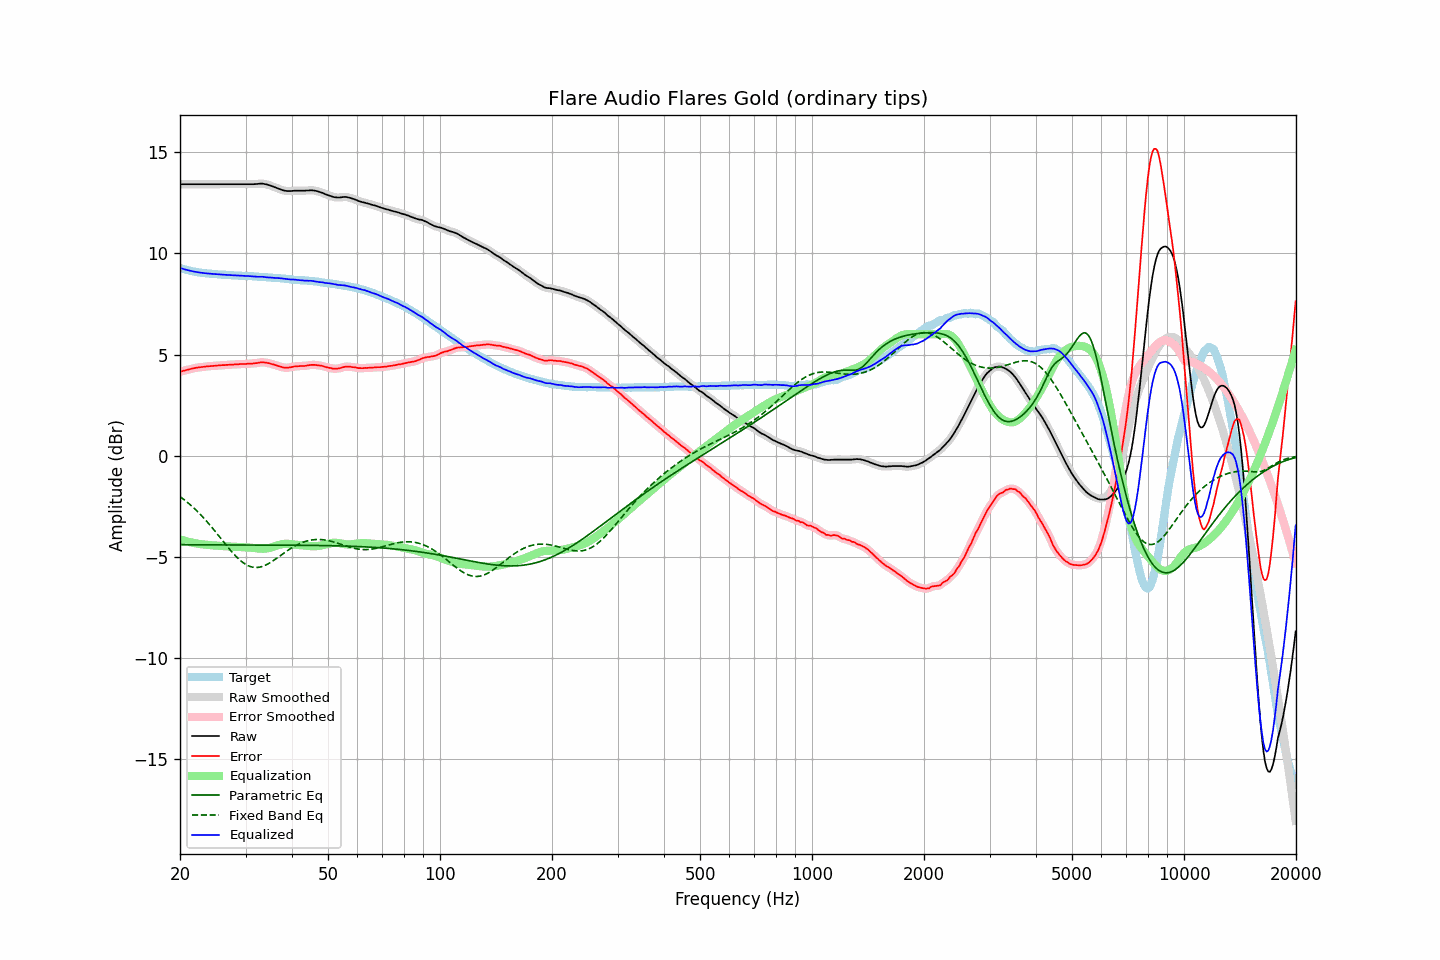

The data file committed next to this chart (first rows):
frequency, raw, error, smoothed, error_smoothed, equalization, parametric_eq, fixed_band_eq, equalized_raw, equalized_smoothed, target
20.00, 13.42, 4.14, 13.42, 4.14, -4.14, -4.40, -2.03, 9.28, 9.28, 9.28
20.20, 13.42, 4.17, 13.42, 4.17, -4.17, -4.41, -2.08, 9.26, 9.26, 9.25
20.40, 13.42, 4.19, 13.42, 4.19, -4.19, -4.41, -2.14, 9.23, 9.23, 9.23
20.61, 13.42, 4.21, 13.42, 4.21, -4.21, -4.41, -2.21, 9.21, 9.21, 9.21
20.81, 13.42, 4.23, 13.42, 4.23, -4.23, -4.41, -2.27, 9.19, 9.19, 9.19
21.02, 13.42, 4.25, 13.42, 4.25, -4.26, -4.41, -2.34, 9.17, 9.17, 9.17
21.23, 13.42, 4.27, 13.42, 4.27, -4.27, -4.41, -2.40, 9.15, 9.15, 9.15
21.44, 13.42, 4.29, 13.42, 4.29, -4.29, -4.41, -2.47, 9.13, 9.13, 9.13
21.66, 13.42, 4.31, 13.42, 4.31, -4.31, -4.41, -2.55, 9.11, 9.11, 9.11
21.87, 13.42, 4.32, 13.42, 4.33, -4.33, -4.41, -2.62, 9.10, 9.10, 9.10
22.09, 13.42, 4.34, 13.42, 4.34, -4.34, -4.41, -2.70, 9.08, 9.08, 9.08
22.31, 13.42, 4.36, 13.42, 4.35, -4.35, -4.41, -2.77, 9.07, 9.07, 9.07
22.54, 13.42, 4.37, 13.42, 4.37, -4.37, -4.41, -2.85, 9.06, 9.06, 9.06
22.76, 13.42, 4.38, 13.42, 4.38, -4.38, -4.41, -2.94, 9.05, 9.05, 9.05
22.99, 13.42, 4.39, 13.42, 4.39, -4.39, -4.41, -3.02, 9.03, 9.03, 9.04
23.22, 13.42, 4.40, 13.42, 4.40, -4.40, -4.41, -3.11, 9.03, 9.03, 9.03
23.45, 13.42, 4.41, 13.42, 4.41, -4.41, -4.41, -3.19, 9.02, 9.02, 9.02
23.69, 13.42, 4.42, 13.42, 4.42, -4.41, -4.41, -3.28, 9.01, 9.01, 9.01
23.92, 13.42, 4.42, 13.42, 4.42, -4.42, -4.41, -3.37, 9.00, 9.00, 9.00
24.16, 13.42, 4.43, 13.42, 4.43, -4.43, -4.41, -3.47, 9.00, 9.00, 8.99
24.40, 13.42, 4.43, 13.42, 4.43, -4.43, -4.41, -3.56, 8.99, 8.99, 8.99
24.65, 13.42, 4.44, 13.42, 4.44, -4.44, -4.41, -3.66, 8.98, 8.98, 8.98
24.89, 13.42, 4.44, 13.42, 4.44, -4.45, -4.42, -3.76, 8.98, 8.98, 8.98
25.14, 13.42, 4.45, 13.42, 4.45, -4.45, -4.42, -3.85, 8.97, 8.97, 8.97
25.39, 13.42, 4.46, 13.42, 4.46, -4.46, -4.42, -3.95, 8.96, 8.96, 8.96
25.65, 13.42, 4.46, 13.42, 4.47, -4.46, -4.42, -4.05, 8.96, 8.96, 8.96
25.91, 13.42, 4.47, 13.42, 4.47, -4.47, -4.42, -4.15, 8.95, 8.95, 8.95
26.16, 13.42, 4.48, 13.42, 4.48, -4.48, -4.42, -4.25, 8.95, 8.95, 8.95
26.43, 13.42, 4.48, 13.42, 4.48, -4.48, -4.42, -4.35, 8.94, 8.94, 8.95
26.69, 13.42, 4.49, 13.42, 4.48, -4.49, -4.42, -4.45, 8.94, 8.94, 8.94
26.96, 13.42, 4.49, 13.42, 4.49, -4.49, -4.42, -4.55, 8.93, 8.93, 8.93
27.23, 13.42, 4.50, 13.42, 4.50, -4.50, -4.42, -4.64, 8.93, 8.93, 8.92
27.50, 13.42, 4.50, 13.42, 4.50, -4.50, -4.42, -4.73, 8.92, 8.92, 8.92
27.77, 13.42, 4.50, 13.42, 4.51, -4.51, -4.42, -4.82, 8.92, 8.92, 8.92
28.05, 13.42, 4.51, 13.42, 4.51, -4.51, -4.42, -4.91, 8.91, 8.91, 8.91
28.33, 13.42, 4.51, 13.42, 4.51, -4.51, -4.42, -4.99, 8.91, 8.91, 8.91
28.62, 13.42, 4.52, 13.42, 4.52, -4.52, -4.42, -5.07, 8.90, 8.90, 8.91
28.90, 13.42, 4.53, 13.42, 4.52, -4.52, -4.42, -5.15, 8.90, 8.90, 8.90
29.19, 13.42, 4.53, 13.42, 4.53, -4.53, -4.42, -5.22, 8.90, 8.90, 8.89
29.48, 13.42, 4.53, 13.42, 4.53, -4.53, -4.42, -5.28, 8.89, 8.89, 8.89
29.78, 13.42, 4.53, 13.42, 4.53, -4.53, -4.42, -5.34, 8.89, 8.89, 8.89
30.08, 13.42, 4.53, 13.42, 4.54, -4.54, -4.42, -5.39, 8.89, 8.89, 8.89
30.38, 13.42, 4.54, 13.42, 4.54, -4.54, -4.42, -5.43, 8.88, 8.88, 8.88
30.68, 13.42, 4.55, 13.42, 4.55, -4.54, -4.42, -5.46, 8.88, 8.88, 8.88
30.99, 13.42, 4.55, 13.42, 4.55, -4.55, -4.42, -5.49, 8.87, 8.87, 8.87
31.30, 13.42, 4.55, 13.42, 4.55, -4.56, -4.42, -5.51, 8.87, 8.87, 8.87
31.61, 13.42, 4.56, 13.43, 4.56, -4.57, -4.42, -5.53, 8.86, 8.86, 8.86
31.93, 13.43, 4.57, 13.43, 4.57, -4.58, -4.42, -5.53, 8.86, 8.85, 8.86
32.24, 13.43, 4.58, 13.44, 4.58, -4.59, -4.42, -5.53, 8.85, 8.85, 8.86
32.57, 13.44, 4.60, 13.45, 4.60, -4.60, -4.42, -5.52, 8.85, 8.85, 8.84
32.89, 13.45, 4.61, 13.45, 4.61, -4.60, -4.42, -5.51, 8.85, 8.85, 8.84
33.22, 13.45, 4.61, 13.45, 4.61, -4.61, -4.42, -5.48, 8.85, 8.84, 8.84
33.55, 13.44, 4.62, 13.44, 4.61, -4.61, -4.42, -5.46, 8.84, 8.84, 8.83
33.89, 13.42, 4.60, 13.43, 4.60, -4.60, -4.42, -5.42, 8.82, 8.83, 8.82
34.23, 13.41, 4.59, 13.41, 4.59, -4.59, -4.42, -5.39, 8.82, 8.82, 8.82
34.57, 13.38, 4.57, 13.39, 4.57, -4.57, -4.42, -5.34, 8.81, 8.81, 8.81
34.92, 13.36, 4.56, 13.36, 4.56, -4.56, -4.42, -5.30, 8.81, 8.81, 8.81
35.27, 13.33, 4.53, 13.33, 4.53, -4.53, -4.42, -5.25, 8.80, 8.80, 8.80
35.62, 13.30, 4.51, 13.30, 4.51, -4.51, -4.42, -5.20, 8.79, 8.79, 8.79
35.97, 13.27, 4.49, 13.27, 4.49, -4.48, -4.42, -5.14, 8.79, 8.79, 8.79
... 635 more rows
